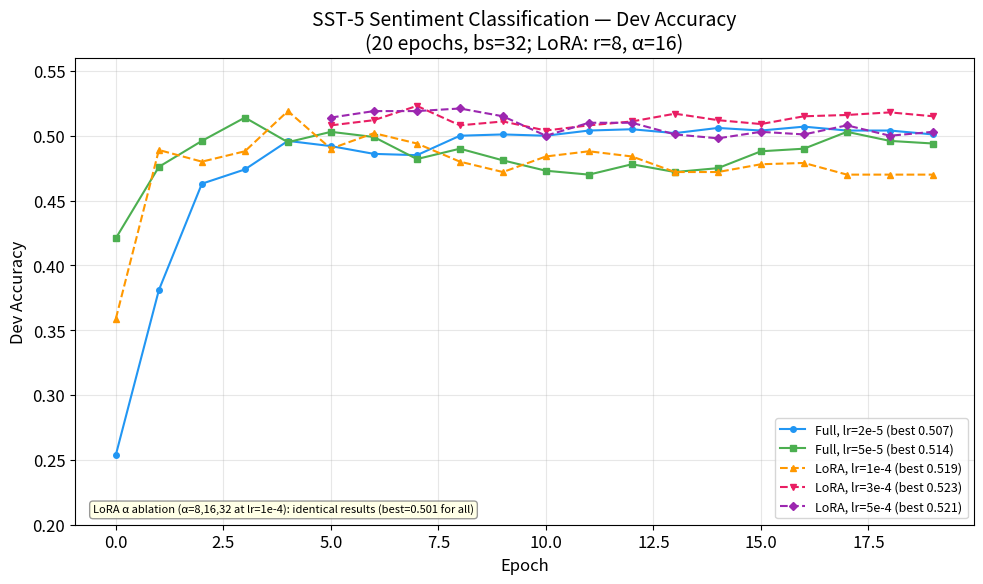
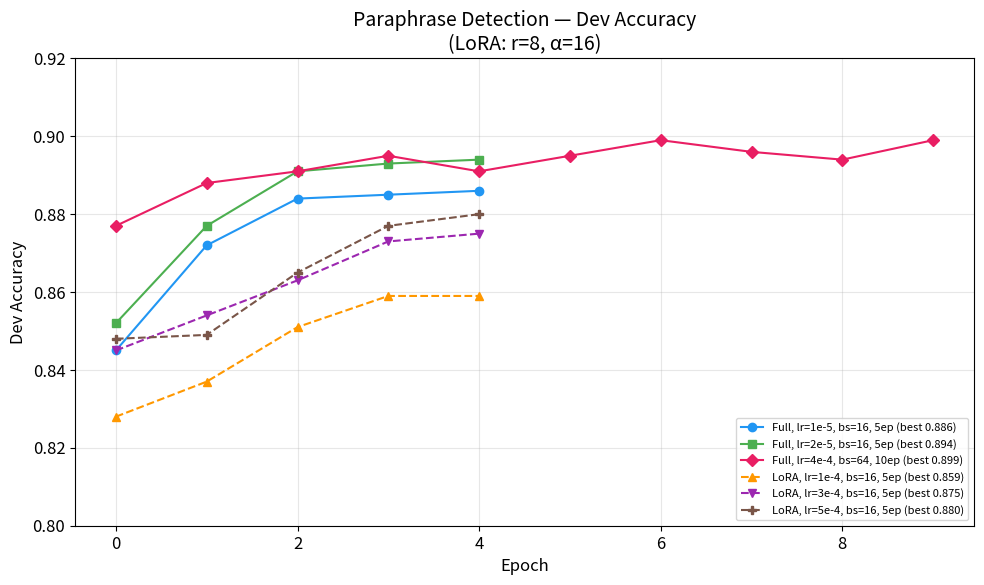
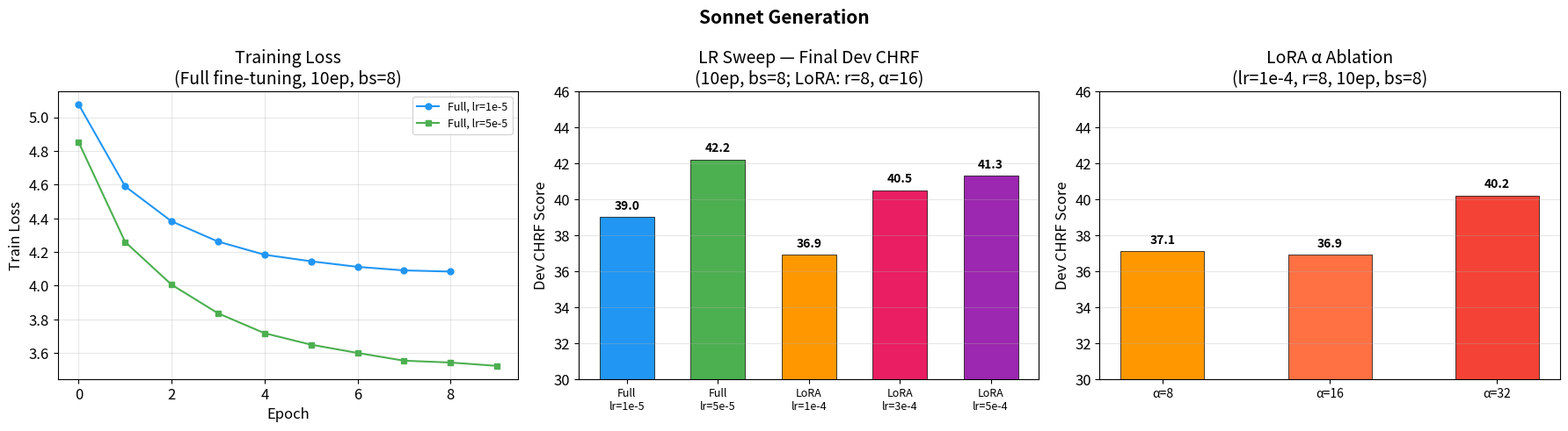
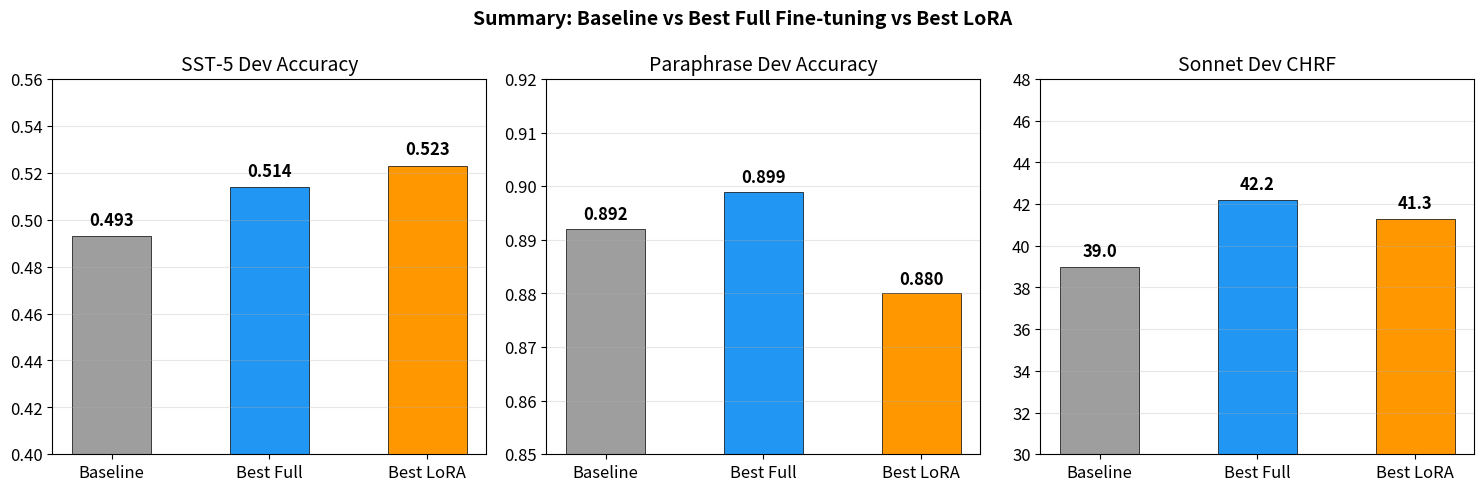

Source code (Python) for these figures, in order:
import matplotlib.pyplot as plt
import numpy as np
import os

os.makedirs("improved/plots", exist_ok=True)

plt.rcParams.update({
    'font.size': 12,
    'axes.titlesize': 14,
    'axes.labelsize': 12,
    'legend.fontsize': 9,
    'figure.dpi': 150,
})

# ============================================================
# SHARED SETTINGS FOR ALL RUNS:
#   - Optimizer: AdamW
#   - LR schedule: linear warmup (10% of steps) + linear decay to 0
#   - Gradient clipping: max_norm=1.0
#   - Weight decay: 0.01 (no decay on bias/LayerNorm)
#   - LoRA runs: r=8, alpha=16 (unless noted)
# ============================================================

# ============================================================
# DATA — SST-5 + CFIMDB Classifier
# All runs: 20 epochs, batch_size=32
# ============================================================

# Full fine-tuning, lr=2e-5
sst_full_2e5 = [0.254, 0.381, 0.463, 0.474, 0.496, 0.492, 0.486, 0.485, 0.500, 0.501,
                0.500, 0.504, 0.505, 0.502, 0.506, 0.504, 0.507, 0.504, 0.504, 0.501]
# Full fine-tuning, lr=5e-5
sst_full_5e5 = [0.421, 0.476, 0.496, 0.514, 0.495, 0.503, 0.499, 0.482, 0.490, 0.481,
                0.473, 0.470, 0.478, 0.472, 0.475, 0.488, 0.490, 0.503, 0.496, 0.494]
# LoRA r=8 alpha=16, lr=1e-4 (full 20 epochs)
sst_lora_1e4 = [0.359, 0.489, 0.480, 0.488, 0.519, 0.490, 0.502, 0.494, 0.480, 0.472,
                0.484, 0.488, 0.484, 0.472, 0.472, 0.478, 0.479, 0.470, 0.470, 0.470]
# LoRA r=8 alpha=16, lr=3e-4 (epochs 5-19 captured)
sst_lora_3e4 = [np.nan]*5 + [0.508, 0.512, 0.523, 0.508, 0.511, 0.504, 0.508, 0.511, 0.517, 0.512,
                              0.509, 0.515, 0.516, 0.518, 0.515]
# LoRA r=8 alpha=16, lr=5e-4 (epochs 5-19 captured)
sst_lora_5e4 = [np.nan]*5 + [0.514, 0.519, 0.519, 0.521, 0.515, 0.500, 0.510, 0.510, 0.501, 0.498,
                              0.503, 0.501, 0.508, 0.500, 0.503]

# ============================================================
# DATA — Paraphrase Detection
# Full runs: batch_size=16, unless noted
# LoRA runs: batch_size=16, r=8, alpha=16
# ============================================================

# Full, lr=1e-5, 5 epochs, bs=16
para_full_1e5 = [0.845, 0.872, 0.884, 0.885, 0.886]
# Full, lr=2e-5, 5 epochs, bs=16
para_full_2e5 = [0.852, 0.877, 0.891, 0.893, 0.894]
# Full, lr=4e-4, 10 epochs, bs=64 (teammate's run)
para_full_4e4 = [0.877, 0.888, 0.891, 0.895, 0.891, 0.895, 0.899, 0.896, 0.894, 0.899]
# LoRA r=8 alpha=16, lr=1e-4, 5 epochs, bs=16
para_lora_1e4 = [0.828, 0.837, 0.851, 0.859, 0.859]
# LoRA r=8 alpha=16, lr=3e-4, 5 epochs, bs=16
para_lora_3e4 = [0.845, 0.854, 0.863, 0.873, 0.875]
# LoRA r=8 alpha=16, lr=5e-4, 5 epochs, bs=16
para_lora_5e4 = [0.848, 0.849, 0.865, 0.877, 0.880]

# ============================================================
# DATA — Sonnet Generation
# All runs: 10 epochs, batch_size=8
# Train loss per epoch (full fine-tuning only — LoRA only has final CHRF)
# ============================================================

# Full, lr=1e-5, 10 epochs, bs=8
sonnet_full_1e5_loss = [5.076, 4.590, 4.382, 4.262, 4.184, 4.145, 4.112, 4.091, 4.084]
# Full, lr=5e-5, 10 epochs, bs=8
sonnet_full_5e5_loss = [4.852, 4.260, 4.006, 3.836, 3.718, 3.650, 3.601, 3.555, 3.544, 3.524]

# Final Dev CHRF scores (LR sweep)
sonnet_chrf = {
    'Full\nlr=1e-5': 39.0,
    'Full\nlr=5e-5': 42.2,
    'LoRA\nlr=1e-4': 36.9,
    'LoRA\nlr=3e-4': 40.5,
    'LoRA\nlr=5e-4': 41.3,
}

# Alpha ablation: LoRA lr=1e-4, r=8, varying alpha
# SST: alpha=8 -> 0.501, alpha=16 -> 0.501, alpha=32 -> 0.501 (no effect)
# Sonnet:
sonnet_alpha_chrf = {'α=8': 37.1, 'α=16': 36.9, 'α=32': 40.2}

epochs_20 = list(range(20))
epochs_5 = list(range(5))

# ============================================================
# PLOT 1: SST-5 Dev Accuracy — All Configs
# Settings: 20 epochs, bs=32. Full: lr={2e-5, 5e-5}. LoRA: r=8, α=16, lr={1e-4, 3e-4, 5e-4}.
# Alpha ablation (α=8,16,32 at lr=1e-4): identical results (0.501), not plotted.
# ============================================================
fig, ax = plt.subplots(figsize=(10, 6))

ax.plot(epochs_20, sst_full_2e5, 'o-', label='Full, lr=2e-5 (best 0.507)', color='#2196F3', markersize=4)
ax.plot(epochs_20, sst_full_5e5, 's-', label='Full, lr=5e-5 (best 0.514)', color='#4CAF50', markersize=4)
ax.plot(epochs_20, sst_lora_1e4, '^--', label='LoRA, lr=1e-4 (best 0.519)', color='#FF9800', markersize=4)
ax.plot(epochs_20, sst_lora_3e4, 'v--', label='LoRA, lr=3e-4 (best 0.523)', color='#E91E63', markersize=4)
ax.plot(epochs_20, sst_lora_5e4, 'D--', label='LoRA, lr=5e-4 (best 0.521)', color='#9C27B0', markersize=4)

ax.set_xlabel('Epoch')
ax.set_ylabel('Dev Accuracy')
ax.set_title('SST-5 Sentiment Classification — Dev Accuracy\n(20 epochs, bs=32; LoRA: r=8, α=16)')
ax.legend(loc='lower right')
ax.grid(True, alpha=0.3)
ax.set_ylim(0.20, 0.56)
ax.text(0.02, 0.02, 'LoRA α ablation (α=8,16,32 at lr=1e-4): identical results (best=0.501 for all)',
        transform=ax.transAxes, fontsize=8, verticalalignment='bottom',
        bbox=dict(boxstyle='round,pad=0.3', facecolor='lightyellow', edgecolor='gray', alpha=0.8))
plt.tight_layout()
plt.savefig('improved/plots/sst_all_curves.png', bbox_inches='tight')
plt.close()
print("Saved sst_all_curves.png")

# ============================================================
# PLOT 2: Paraphrase Dev Accuracy — All Configs
# Full: bs=16, 5 epochs, lr={1e-5, 2e-5}; teammate: bs=64, 10 epochs, lr=4e-4.
# LoRA: r=8, α=16, bs=16, 5 epochs, lr={1e-4, 3e-4, 5e-4}.
# ============================================================
fig, ax = plt.subplots(figsize=(10, 6))

ax.plot(epochs_5, para_full_1e5, 'o-', label='Full, lr=1e-5, bs=16, 5ep (best 0.886)', color='#2196F3', markersize=6)
ax.plot(epochs_5, para_full_2e5, 's-', label='Full, lr=2e-5, bs=16, 5ep (best 0.894)', color='#4CAF50', markersize=6)
ax.plot(range(10), para_full_4e4, 'D-', label='Full, lr=4e-4, bs=64, 10ep (best 0.899)', color='#E91E63', markersize=6)
ax.plot(epochs_5, para_lora_1e4, '^--', label='LoRA, lr=1e-4, bs=16, 5ep (best 0.859)', color='#FF9800', markersize=6)
ax.plot(epochs_5, para_lora_3e4, 'v--', label='LoRA, lr=3e-4, bs=16, 5ep (best 0.875)', color='#9C27B0', markersize=6)
ax.plot(epochs_5, para_lora_5e4, 'P--', label='LoRA, lr=5e-4, bs=16, 5ep (best 0.880)', color='#795548', markersize=6)

ax.set_xlabel('Epoch')
ax.set_ylabel('Dev Accuracy')
ax.set_title('Paraphrase Detection — Dev Accuracy\n(LoRA: r=8, α=16)')
ax.legend(loc='lower right', fontsize=8)
ax.grid(True, alpha=0.3)
ax.set_ylim(0.80, 0.92)
plt.tight_layout()
plt.savefig('improved/plots/paraphrase_all_curves.png', bbox_inches='tight')
plt.close()
print("Saved paraphrase_all_curves.png")

# ============================================================
# PLOT 3: Sonnet Generation — Train Loss + LR CHRF + Alpha CHRF
# All runs: 10 epochs, bs=8. LoRA: r=8.
# ============================================================
fig, (ax1, ax2, ax3) = plt.subplots(1, 3, figsize=(18, 5))

# Left: train loss curves (full fine-tuning only)
ax1.plot(range(len(sonnet_full_1e5_loss)), sonnet_full_1e5_loss, 'o-', label='Full, lr=1e-5', color='#2196F3', markersize=5)
ax1.plot(range(len(sonnet_full_5e5_loss)), sonnet_full_5e5_loss, 's-', label='Full, lr=5e-5', color='#4CAF50', markersize=5)
ax1.set_xlabel('Epoch')
ax1.set_ylabel('Train Loss')
ax1.set_title('Training Loss\n(Full fine-tuning, 10ep, bs=8)')
ax1.legend()
ax1.grid(True, alpha=0.3)

# Middle: LR sweep CHRF bar chart
configs = list(sonnet_chrf.keys())
values = list(sonnet_chrf.values())
colors = ['#2196F3', '#4CAF50', '#FF9800', '#E91E63', '#9C27B0']
bars = ax2.bar(range(len(configs)), values, color=colors, width=0.6, edgecolor='black', linewidth=0.5)
ax2.set_xticks(range(len(configs)))
ax2.set_xticklabels(configs, fontsize=9)
ax2.set_ylabel('Dev CHRF Score')
ax2.set_title('LR Sweep — Final Dev CHRF\n(10ep, bs=8; LoRA: r=8, α=16)')
ax2.set_ylim(30, 46)
for bar, val in zip(bars, values):
    ax2.text(bar.get_x() + bar.get_width()/2, bar.get_height() + 0.3, f'{val:.1f}',
             ha='center', va='bottom', fontweight='bold', fontsize=10)
ax2.grid(True, alpha=0.3, axis='y')

# Right: Alpha ablation CHRF bar chart
alpha_configs = list(sonnet_alpha_chrf.keys())
alpha_values = list(sonnet_alpha_chrf.values())
alpha_colors = ['#FF9800', '#FF7043', '#F44336']
bars = ax3.bar(range(len(alpha_configs)), alpha_values, color=alpha_colors, width=0.5, edgecolor='black', linewidth=0.5)
ax3.set_xticks(range(len(alpha_configs)))
ax3.set_xticklabels(alpha_configs, fontsize=10)
ax3.set_ylabel('Dev CHRF Score')
ax3.set_title('LoRA α Ablation\n(lr=1e-4, r=8, 10ep, bs=8)')
ax3.set_ylim(30, 46)
for bar, val in zip(bars, alpha_values):
    ax3.text(bar.get_x() + bar.get_width()/2, bar.get_height() + 0.3, f'{val:.1f}',
             ha='center', va='bottom', fontweight='bold', fontsize=10)
ax3.grid(True, alpha=0.3, axis='y')

plt.suptitle('Sonnet Generation', fontsize=15, fontweight='bold')
plt.tight_layout()
plt.savefig('improved/plots/sonnet_all_curves.png', bbox_inches='tight')
plt.close()
print("Saved sonnet_all_curves.png")

# ============================================================
# PLOT 4: Summary — Baseline vs Best Full vs Best LoRA
# ============================================================
fig, axes = plt.subplots(1, 3, figsize=(15, 5))

categories = ['Baseline', 'Best Full', 'Best LoRA']
bar_colors = ['#9E9E9E', '#2196F3', '#FF9800']

# SST-5
ax = axes[0]
vals = [0.493, 0.514, 0.523]
bars = ax.bar(categories, vals, color=bar_colors, width=0.5, edgecolor='black', linewidth=0.5)
ax.set_title('SST-5 Dev Accuracy')
ax.set_ylim(0.40, 0.56)
for bar, val in zip(bars, vals):
    ax.text(bar.get_x() + bar.get_width()/2, bar.get_height() + 0.003, f'{val:.3f}',
            ha='center', va='bottom', fontweight='bold')
ax.grid(True, alpha=0.3, axis='y')

# Paraphrase
ax = axes[1]
vals = [0.892, 0.899, 0.880]
bars = ax.bar(categories, vals, color=bar_colors, width=0.5, edgecolor='black', linewidth=0.5)
ax.set_title('Paraphrase Dev Accuracy')
ax.set_ylim(0.85, 0.92)
for bar, val in zip(bars, vals):
    ax.text(bar.get_x() + bar.get_width()/2, bar.get_height() + 0.001, f'{val:.3f}',
            ha='center', va='bottom', fontweight='bold')
ax.grid(True, alpha=0.3, axis='y')

# Sonnet
ax = axes[2]
vals = [39.0, 42.2, 41.3]
bars = ax.bar(categories, vals, color=bar_colors, width=0.5, edgecolor='black', linewidth=0.5)
ax.set_title('Sonnet Dev CHRF')
ax.set_ylim(30, 48)
for bar, val in zip(bars, vals):
    ax.text(bar.get_x() + bar.get_width()/2, bar.get_height() + 0.3, f'{val:.1f}',
            ha='center', va='bottom', fontweight='bold')
ax.grid(True, alpha=0.3, axis='y')

plt.suptitle('Summary: Baseline vs Best Full Fine-tuning vs Best LoRA', fontsize=14, fontweight='bold')
plt.tight_layout()
plt.savefig('improved/plots/summary_comparison.png', bbox_inches='tight')
plt.close()
print("Saved summary_comparison.png")

print("\nAll 4 plots saved to improved/plots/")
